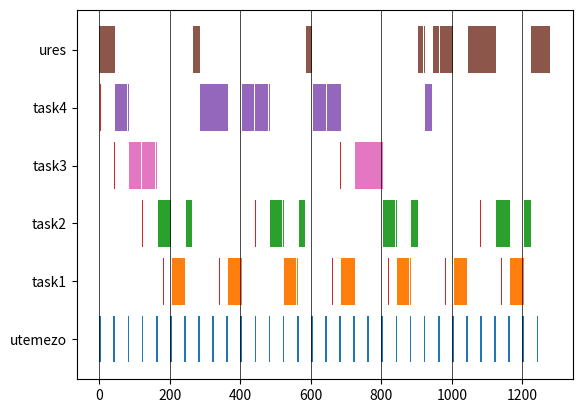

Python code for this plot:
import matplotlib.pyplot as plt
import matplotlib.dates as mdates
from matplotlib.collections import PolyCollection
class Task:
    def __init__(self, name, T, C, f0, max_iter):
        self.name = name
        self.T = T
        self.C = C
        self.f0 = f0
        self.computes = {}
        for i in range(f0, max_iter, T):
            self.computes.update({i: C})

        print(self.computes)

    def active(self, time) -> bool:
        if time < self.f0:
            return False
        current_start = self.f0 + ((time - self.f0) // self.T) * self.T
        return self.computes[current_start] > 0

    def work(self, time) -> bool:
        current_start = self.f0 + ((time - self.f0) // self.T) * self.T
        self.computes[current_start] -= 1
        return self.computes[current_start] > 0


if __name__ == '__main__':
    max_iter = 1280
    utemezes = 0
    tasks = [
        Task(" task1 ", 160, 40, 181, max_iter),
        Task(" task2 ", 320, 60, 122, max_iter),
        Task(" task3 ", 640, 80, 43, max_iter),
        Task(" task4 ", 1280, 300, 4, max_iter)
    ]

    futas = {
        "utem 10": ['| ' if i % 10 == 0 else '  ' for i in range(max_iter)],
        "utemezo": ['|.' if i % 40 == 0 else ' .' for i in range(max_iter)],
        " task1 ": ['|.' if i % 160 == 181 else ' .' for i in range(max_iter)],
        " task2 ": ['|.' if i % 320 == 122 else ' .' for i in range(max_iter)],
        " task3 ": ['|.' if i % 640 == 43 else ' .' for i in range(max_iter)],
        " task4 ": ['|.' if i % 1280 == 4 else ' .' for i in range(max_iter)],
        " ures  ": [' .' for i in range(max_iter)]
    }

    plot = {
        "utemezo": [],
        " task1 ": [],
        " task2 ": [],
        " task3 ": [],
        " task4 ": [],
        " ures  ": []
    }

    valtas = True
    actual_task = None
    ready_tasks = []
    for t in range(0, max_iter, 1):
        if t % 40 == 0:
            utemezes = 5
            plot["utemezo"].append([t, t+5])
            ready_tasks = []
            for task in tasks:
                if task.active(t):
                    ready_tasks.append(task)
            if len(ready_tasks) > 0:
                valtas = True
                ready_tasks.sort(key=lambda x: x.T)

        if actual_task is not None:
            if valtas:
                plot[actual_task.name].append([t, t])
                valtas = False
            futas[actual_task.name][t] = ' 0'
            plot[actual_task.name][-1][1] = t
            if not actual_task.work(t):
                ready_tasks[ready_tasks.index(actual_task)] = None
                actual_task = None
                valtas = True
        else:
            if valtas:
                plot[" ures  "].append([t, t])
                valtas = False
            futas[" ures  "][t] = ' 0'
            plot[" ures  "][-1][1] = t

        if utemezes > 0:
            utemezes -= 1
            if utemezes == 0:
                if len(ready_tasks) == 0:
                    actual_task = None
                elif ready_tasks[0] is None and len(ready_tasks) > 1:
                    actual_task = ready_tasks[1]
                else:
                    actual_task = ready_tasks[0]
                valtas = True

    for f in futas.keys():
        print(f, end="::")
        for ff in futas[f]:
            print(ff, end="")
        print()

    cats = {"utemezo": 1, " task1 ": 2, " task2 ": 3, " task3 ": 4, " task4 ": 5, " ures  ": 6}
    colormapping = {"utemezo": "C0", " task1 ": "C1", " task2 ": "C2", " task3 ": "C6", " task4 ": "C4", " ures  ": "C5"}

    a = 0
    b = []
    while a < len(plot[" ures  "]) - 2:
        if plot[" ures  "][a][1] + 1 == plot[" ures  "][a+1][0]:
            if len(b) == 0:
                b = [plot[" ures  "][a][0], plot[" ures  "][a+1][1]]
            else:
                b[1] = plot[" ures  "][a+1][1]
        else:
            print(f"{b[0]/10}, {b[1]/10}")
            b = []
        a += 1
    print(f"{b[0]/10}, {b[1]/10}" if len(b) > 0 else f"{plot[' ures  '][-1][0]/10}, {plot[' ures  '][-1][1]/10}")

    print("--------------------------------------")
    verts = []
    colors = []
    for name in plot.keys():
        print(name)
        for d in plot[name]:
            print(f"[{d[0] / 10}, {d[1] / 10 + 0.1}]", end=", ")
            v = [(d[0], cats[name] - .4),
                 (d[0], cats[name] + .4),
                 (d[1], cats[name] + .4),
                 (d[1], cats[name] - .4),
                 (d[0], cats[name] - .4)]
            verts.append(v)
            colors.append(colormapping[name])
        print()
    print("--------------------------------------")

    for task in tasks:
        print(task.computes)
        for t in range(task.f0, max_iter, task.T):
            v = [(t-1, cats[task.name] - .4),
                 (t-1, cats[task.name] + .4),
                 (t+1, cats[task.name] + .4),
                 (t+1, cats[task.name] - .4),
                 (t-1, cats[task.name] - .4)]
            verts.append(v)
            colors.append("C3")

    bars = PolyCollection(verts, facecolors=colors)

    fig, ax = plt.subplots()
    ax.add_collection(bars)
    ax.autoscale()
    plt.grid(color='black', linestyle='-', linewidth=0.5, axis="x")

    ax.set_yticks([1, 2, 3, 4, 5, 6])
    ax.set_yticklabels(["utemezo", "task1", "task2", "task3", "task4", "ures"])
    plt.show()